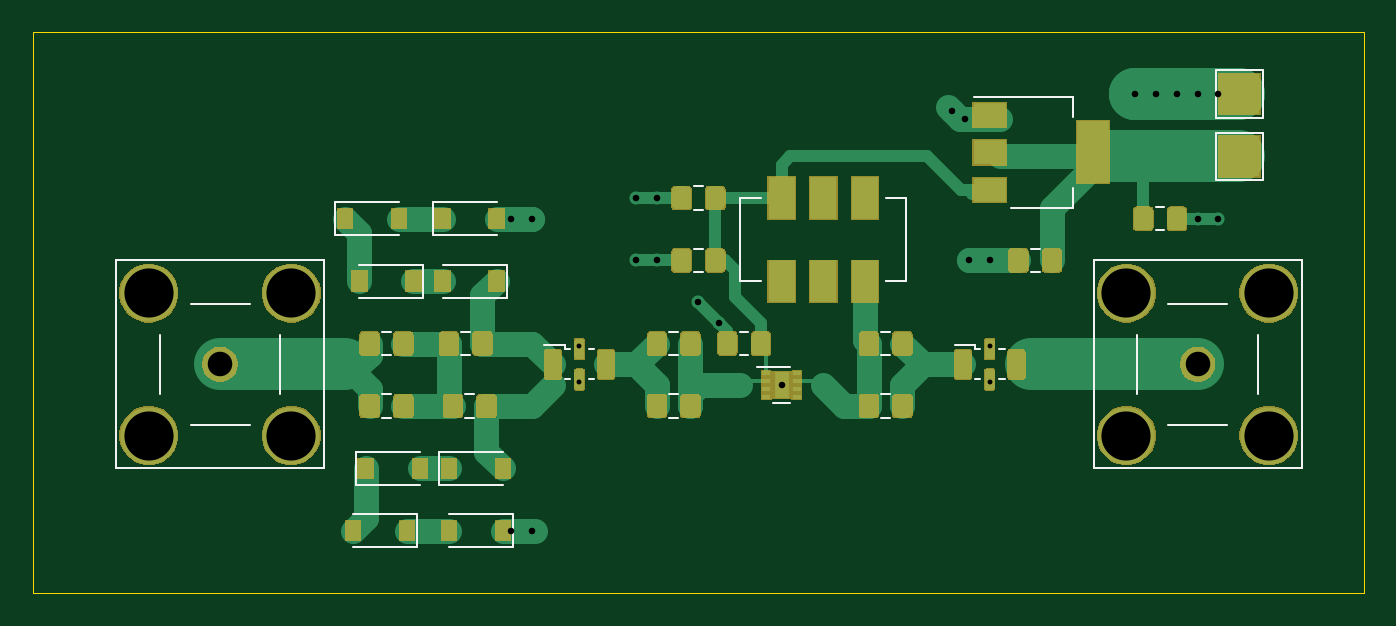
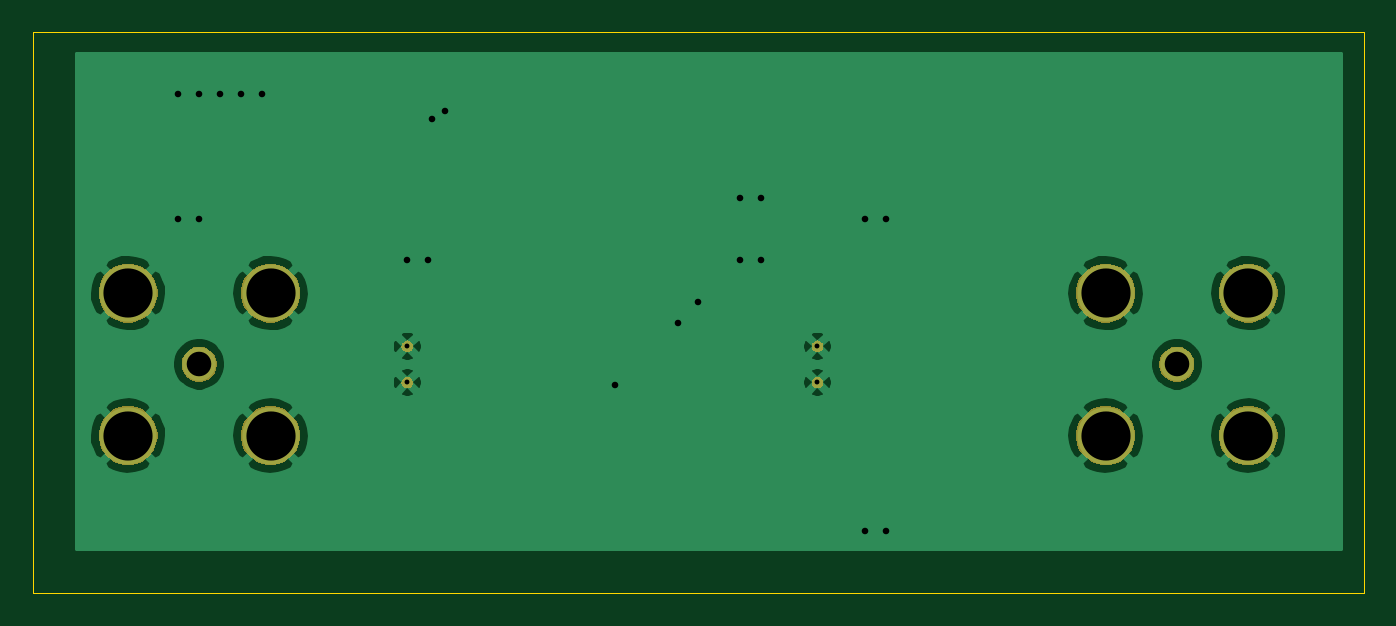
Circuit board: 9 layer files. Board 81.3 x 34.3 mm.
- bottom_copper: Frontend V2-B_Cu.gbr (35089 bytes)
- bottom_mask: Frontend V2-B_Mask.gbr (12524 bytes)
- bottom_silk: Frontend V2-B_SilkS.gbr (536 bytes)
- outline: Frontend V2-Edge_Cuts.gbr (726 bytes)
- top_copper: Frontend V2-F_Cu.gbr (69743 bytes)
- top_mask: Frontend V2-F_Mask.gbr (45884 bytes)
- top_silk: Frontend V2-F_SilkS.gbr (5910 bytes)
- drill: Frontend V2-NPTH.drl (327 bytes)
- drill: Frontend V2-PTH.drl (911 bytes)

=== bottom_copper: Frontend V2-B_Cu.gbr (35089 bytes, source omitted) ===
=== bottom_mask: Frontend V2-B_Mask.gbr (12524 bytes, source omitted) ===
=== bottom_silk: Frontend V2-B_SilkS.gbr ===
G04 #@! TF.GenerationSoftware,KiCad,Pcbnew,5.1.5-52549c5~84~ubuntu18.04.1*
G04 #@! TF.CreationDate,2020-03-18T11:06:09+09:30*
G04 #@! TF.ProjectId,Frontend V2,46726f6e-7465-46e6-9420-56322e6b6963,rev?*
G04 #@! TF.SameCoordinates,Original*
G04 #@! TF.FileFunction,Legend,Bot*
G04 #@! TF.FilePolarity,Positive*
%FSLAX46Y46*%
G04 Gerber Fmt 4.6, Leading zero omitted, Abs format (unit mm)*
G04 Created by KiCad (PCBNEW 5.1.5-52549c5~84~ubuntu18.04.1) date 2020-03-18 11:06:09*
%MOMM*%
%LPD*%
G04 APERTURE LIST*
G04 APERTURE END LIST*
M02*

=== outline: Frontend V2-Edge_Cuts.gbr ===
G04 #@! TF.GenerationSoftware,KiCad,Pcbnew,5.1.5-52549c5~84~ubuntu18.04.1*
G04 #@! TF.CreationDate,2020-03-18T11:06:09+09:30*
G04 #@! TF.ProjectId,Frontend V2,46726f6e-7465-46e6-9420-56322e6b6963,rev?*
G04 #@! TF.SameCoordinates,Original*
G04 #@! TF.FileFunction,Profile,NP*
%FSLAX46Y46*%
G04 Gerber Fmt 4.6, Leading zero omitted, Abs format (unit mm)*
G04 Created by KiCad (PCBNEW 5.1.5-52549c5~84~ubuntu18.04.1) date 2020-03-18 11:06:09*
%MOMM*%
%LPD*%
G04 APERTURE LIST*
%ADD10C,0.050000*%
G04 APERTURE END LIST*
D10*
X209550000Y-33020000D02*
X209550000Y-67310000D01*
X128270000Y-33020000D02*
X128270000Y-67310000D01*
X128270000Y-67310000D02*
X209550000Y-67310000D01*
X209550000Y-33020000D02*
X128270000Y-33020000D01*
M02*

=== top_copper: Frontend V2-F_Cu.gbr (69743 bytes, source omitted) ===
=== top_mask: Frontend V2-F_Mask.gbr (45884 bytes, source omitted) ===
=== top_silk: Frontend V2-F_SilkS.gbr ===
G04 #@! TF.GenerationSoftware,KiCad,Pcbnew,5.1.5-52549c5~84~ubuntu18.04.1*
G04 #@! TF.CreationDate,2020-03-18T11:06:09+09:30*
G04 #@! TF.ProjectId,Frontend V2,46726f6e-7465-46e6-9420-56322e6b6963,rev?*
G04 #@! TF.SameCoordinates,Original*
G04 #@! TF.FileFunction,Legend,Top*
G04 #@! TF.FilePolarity,Positive*
%FSLAX46Y46*%
G04 Gerber Fmt 4.6, Leading zero omitted, Abs format (unit mm)*
G04 Created by KiCad (PCBNEW 5.1.5-52549c5~84~ubuntu18.04.1) date 2020-03-18 11:06:09*
%MOMM*%
%LPD*%
G04 APERTURE LIST*
%ADD10C,0.120000*%
G04 APERTURE END LIST*
D10*
X171450000Y-48260000D02*
X171450000Y-43180000D01*
X171450000Y-43180000D02*
X172720000Y-43180000D01*
X171450000Y-48260000D02*
X172720000Y-48260000D01*
X181610000Y-48260000D02*
X180340000Y-48260000D01*
X180340000Y-48260000D02*
X181610000Y-48260000D01*
X181610000Y-48260000D02*
X181610000Y-43180000D01*
X181610000Y-43180000D02*
X180340000Y-43180000D01*
X195710000Y-51540000D02*
X195710000Y-55140000D01*
X197590000Y-49660000D02*
X201190000Y-49660000D01*
X203070000Y-51540000D02*
X203070000Y-55140000D01*
X197590000Y-57020000D02*
X201190000Y-57020000D01*
X203200000Y-46990000D02*
X205740000Y-46990000D01*
X205740000Y-46990000D02*
X205740000Y-49530000D01*
X193040000Y-49530000D02*
X193040000Y-46990000D01*
X193040000Y-46990000D02*
X195580000Y-46990000D01*
X195580000Y-46990000D02*
X203200000Y-46990000D01*
X205740000Y-49530000D02*
X205740000Y-59690000D01*
X205740000Y-59690000D02*
X193040000Y-59690000D01*
X193040000Y-59690000D02*
X193040000Y-49530000D01*
X133350000Y-59690000D02*
X133350000Y-49530000D01*
X146050000Y-59690000D02*
X133350000Y-59690000D01*
X146050000Y-49530000D02*
X146050000Y-59690000D01*
X135890000Y-46990000D02*
X143510000Y-46990000D01*
X133350000Y-46990000D02*
X135890000Y-46990000D01*
X133350000Y-49530000D02*
X133350000Y-46990000D01*
X146050000Y-46990000D02*
X146050000Y-49530000D01*
X143510000Y-46990000D02*
X146050000Y-46990000D01*
X137900000Y-57020000D02*
X141500000Y-57020000D01*
X143380000Y-51540000D02*
X143380000Y-55140000D01*
X137900000Y-49660000D02*
X141500000Y-49660000D01*
X136020000Y-51540000D02*
X136020000Y-55140000D01*
X149598748Y-56590000D02*
X150121252Y-56590000D01*
X149598748Y-55170000D02*
X150121252Y-55170000D01*
X150121252Y-51360000D02*
X149598748Y-51360000D01*
X150121252Y-52780000D02*
X149598748Y-52780000D01*
X155201252Y-55170000D02*
X154678748Y-55170000D01*
X155201252Y-56590000D02*
X154678748Y-56590000D01*
X154433748Y-52780000D02*
X154956252Y-52780000D01*
X154433748Y-51360000D02*
X154956252Y-51360000D01*
X167656252Y-55170000D02*
X167133748Y-55170000D01*
X167656252Y-56590000D02*
X167133748Y-56590000D01*
X167133748Y-52780000D02*
X167656252Y-52780000D01*
X167133748Y-51360000D02*
X167656252Y-51360000D01*
X168648748Y-43890000D02*
X169171252Y-43890000D01*
X168648748Y-42470000D02*
X169171252Y-42470000D01*
X169171252Y-46280000D02*
X168648748Y-46280000D01*
X169171252Y-47700000D02*
X168648748Y-47700000D01*
X171956252Y-51360000D02*
X171433748Y-51360000D01*
X171956252Y-52780000D02*
X171433748Y-52780000D01*
X180601252Y-55170000D02*
X180078748Y-55170000D01*
X180601252Y-56590000D02*
X180078748Y-56590000D01*
X180078748Y-52780000D02*
X180601252Y-52780000D01*
X180078748Y-51360000D02*
X180601252Y-51360000D01*
X189736252Y-46280000D02*
X189213748Y-46280000D01*
X189736252Y-47700000D02*
X189213748Y-47700000D01*
X157190000Y-49260000D02*
X153290000Y-49260000D01*
X157190000Y-47260000D02*
X153290000Y-47260000D01*
X157190000Y-49260000D02*
X157190000Y-47260000D01*
X152110000Y-49260000D02*
X148210000Y-49260000D01*
X152110000Y-47260000D02*
X148210000Y-47260000D01*
X152110000Y-49260000D02*
X152110000Y-47260000D01*
X146720000Y-43450000D02*
X150620000Y-43450000D01*
X146720000Y-45450000D02*
X150620000Y-45450000D01*
X146720000Y-43450000D02*
X146720000Y-45450000D01*
X152690000Y-43450000D02*
X156590000Y-43450000D01*
X152690000Y-45450000D02*
X156590000Y-45450000D01*
X152690000Y-43450000D02*
X152690000Y-45450000D01*
X153070000Y-58690000D02*
X156970000Y-58690000D01*
X153070000Y-60690000D02*
X156970000Y-60690000D01*
X153070000Y-58690000D02*
X153070000Y-60690000D01*
X147990000Y-58690000D02*
X151890000Y-58690000D01*
X147990000Y-60690000D02*
X151890000Y-60690000D01*
X147990000Y-58690000D02*
X147990000Y-60690000D01*
X151730000Y-64500000D02*
X147830000Y-64500000D01*
X151730000Y-62500000D02*
X147830000Y-62500000D01*
X151730000Y-64500000D02*
X151730000Y-62500000D01*
X157570000Y-64500000D02*
X153670000Y-64500000D01*
X157570000Y-62500000D02*
X153670000Y-62500000D01*
X157570000Y-64500000D02*
X157570000Y-62500000D01*
X160735000Y-52180000D02*
X159505000Y-52180000D01*
X160735000Y-52430000D02*
X160735000Y-52180000D01*
X160735000Y-54250000D02*
X161075000Y-54250000D01*
X160735000Y-52430000D02*
X161075000Y-52430000D01*
X162215000Y-54250000D02*
X162555000Y-54250000D01*
X162215000Y-52430000D02*
X162555000Y-52430000D01*
X185780000Y-52180000D02*
X184550000Y-52180000D01*
X185780000Y-52430000D02*
X185780000Y-52180000D01*
X185780000Y-54250000D02*
X186120000Y-54250000D01*
X185780000Y-52430000D02*
X186120000Y-52430000D01*
X187260000Y-54250000D02*
X187600000Y-54250000D01*
X187260000Y-52430000D02*
X187600000Y-52430000D01*
X172490000Y-53490000D02*
X174490000Y-53490000D01*
X174490000Y-55730000D02*
X173490000Y-55730000D01*
X185740000Y-36990000D02*
X191750000Y-36990000D01*
X187990000Y-43810000D02*
X191750000Y-43810000D01*
X191750000Y-36990000D02*
X191750000Y-38250000D01*
X191750000Y-43810000D02*
X191750000Y-42550000D01*
X200480000Y-42090000D02*
X200480000Y-39190000D01*
X203380000Y-42090000D02*
X200480000Y-42090000D01*
X203380000Y-39190000D02*
X203380000Y-42090000D01*
X200480000Y-39190000D02*
X203380000Y-39190000D01*
X200480000Y-35380000D02*
X203380000Y-35380000D01*
X203380000Y-35380000D02*
X203380000Y-38280000D01*
X203380000Y-38280000D02*
X200480000Y-38280000D01*
X200480000Y-38280000D02*
X200480000Y-35380000D01*
X196833748Y-43740000D02*
X197356252Y-43740000D01*
X196833748Y-45160000D02*
X197356252Y-45160000D01*
M02*

=== drill: Frontend V2-NPTH.drl ===
M48
; DRILL file {KiCad 5.1.5-52549c5~84~ubuntu18.04.1} date Wed 18 Mar 2020 11:04:04 ACST
; FORMAT={-:-/ absolute / metric / decimal}
; #@! TF.CreationDate,2020-03-18T11:04:04+09:30
; #@! TF.GenerationSoftware,Kicad,Pcbnew,5.1.5-52549c5~84~ubuntu18.04.1
; #@! TF.FileFunction,NonPlated,1,2,NPTH
FMAT,2
METRIC
%
G90
G05
T0
M30

=== drill: Frontend V2-PTH.drl ===
M48
; DRILL file {KiCad 5.1.5-52549c5~84~ubuntu18.04.1} date Wed 18 Mar 2020 11:04:04 ACST
; FORMAT={-:-/ absolute / metric / decimal}
; #@! TF.CreationDate,2020-03-18T11:04:04+09:30
; #@! TF.GenerationSoftware,Kicad,Pcbnew,5.1.5-52549c5~84~ubuntu18.04.1
; #@! TF.FileFunction,Plated,1,2,PTH
FMAT,2
METRIC
T1C0.300
T2C0.400
T3C1.500
T4C3.000
%
G90
G05
T1
X186.69Y-52.235
X186.69Y-54.445
X161.645Y-52.235
X161.645Y-54.445
T2
X157.48Y-44.45
X157.48Y-63.5
X158.75Y-44.45
X158.75Y-63.5
X165.1Y-43.18
X165.1Y-46.99
X166.37Y-43.18
X166.37Y-46.99
X168.91Y-49.53
X170.18Y-50.8
X173.99Y-54.61
X184.38Y-37.87
X185.18Y-38.34
X185.42Y-46.99
X186.69Y-46.99
X195.58Y-36.83
X196.85Y-36.83
X198.12Y-36.83
X199.39Y-36.83
X199.39Y-44.45
X200.66Y-36.83
X200.66Y-44.45
T3
X139.7Y-53.34
X199.39Y-53.34
T4
X135.35Y-48.99
X135.35Y-57.69
X144.05Y-48.99
X144.05Y-57.69
X195.04Y-48.99
X195.04Y-57.69
X203.74Y-48.99
X203.74Y-57.69
T0
M30

